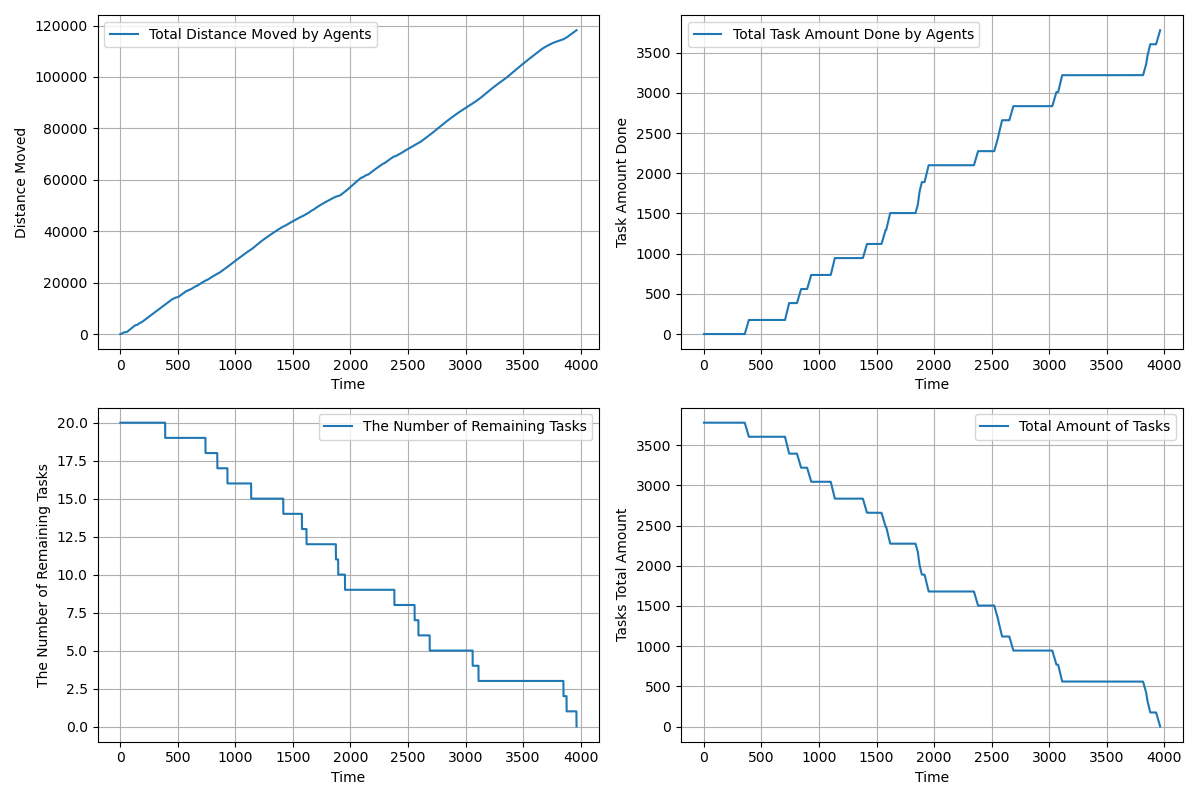

The data file committed next to this chart (first rows):
time, agents_total_distance_moved, agents_total_task_amount_done, completed_tasks, remaining_tasks, tasks_total_amount_left
1.0, 2, 0.0, 0, 20, 3780
2.0, 3.486, 0.0, 0, 20, 3780
3.0, 6.456, 0.0, 0, 20, 3780
4.0, 10.92, 0.0, 0, 20, 3780
5.0, 16.89, 0.0, 0, 20, 3780
6.0, 24.35, 0.0, 0, 20, 3780
7.0, 33.32, 0.0, 0, 20, 3780
8.0, 43.78, 0.0, 0, 20, 3780
9.0, 55.75, 0.0, 0, 20, 3780
10.0, 69.21, 0.0, 0, 20, 3780
11.0, 84.18, 0.0, 0, 20, 3780
12.0, 100.6, 0.0, 0, 20, 3780
13.0, 118.6, 0.0, 0, 20, 3780
14.0, 138.1, 0.0, 0, 20, 3780
15.0, 159, 0.0, 0, 20, 3780
16.0, 181.5, 0.0, 0, 20, 3780
17.0, 205.5, 0.0, 0, 20, 3780
18.0, 230.9, 0.0, 0, 20, 3780
19.0, 257.9, 0.0, 0, 20, 3780
20.0, 286.3, 0.0, 0, 20, 3780
21.0, 316.3, 0.0, 0, 20, 3780
22.0, 346.3, 0.0, 0, 20, 3780
23.0, 376.3, 0.0, 0, 20, 3780
24.0, 406.3, 0.0, 0, 20, 3780
25.0, 436.3, 0.0, 0, 20, 3780
26.0, 466.3, 0.0, 0, 20, 3780
27.0, 496.2, 0.0, 0, 20, 3780
28.0, 526.1, 0.0, 0, 20, 3780
29.0, 556, 0.0, 0, 20, 3780
30.0, 585, 0.0, 0, 20, 3780
31.0, 614, 0.0, 0, 20, 3780
32.0, 642.9, 0.0, 0, 20, 3780
33.0, 671.7, 0.0, 0, 20, 3780
34.0, 678.8, 0.0, 0, 20, 3780
35.0, 682.3, 0.0, 0, 20, 3780
36.0, 683.9, 0.0, 0, 20, 3780
37.0, 686, 0.0, 0, 20, 3780
38.0, 687.5, 0.0, 0, 20, 3780
39.0, 689.5, 0.0, 0, 20, 3780
40.0, 691.1, 0.0, 0, 20, 3780
41.0, 692.6, 0.0, 0, 20, 3780
42.0, 694.2, 0.0, 0, 20, 3780
43.0, 695.9, 0.0, 0, 20, 3780
44.0, 697.7, 0.0, 0, 20, 3780
45.0, 699.4, 0.0, 0, 20, 3780
46.0, 701.3, 0.0, 0, 20, 3780
47.0, 703.5, 0.0, 0, 20, 3780
48.0, 706.3, 0.0, 0, 20, 3780
49.0, 711, 0.0, 0, 20, 3780
50.0, 717.6, 0.0, 0, 20, 3780
51.0, 726.1, 0.0, 0, 20, 3780
52.0, 736.5, 0.0, 0, 20, 3780
53.0, 748.8, 0.0, 0, 20, 3780
54.0, 763, 0.0, 0, 20, 3780
55.0, 779.1, 0.0, 0, 20, 3780
56.0, 797.1, 0.0, 0, 20, 3780
57.0, 816.9, 0.0, 0, 20, 3780
58.0, 838.7, 0.0, 0, 20, 3780
59.0, 862.4, 0.0, 0, 20, 3780
60.0, 888, 0.0, 0, 20, 3780
... 3,904 more rows
